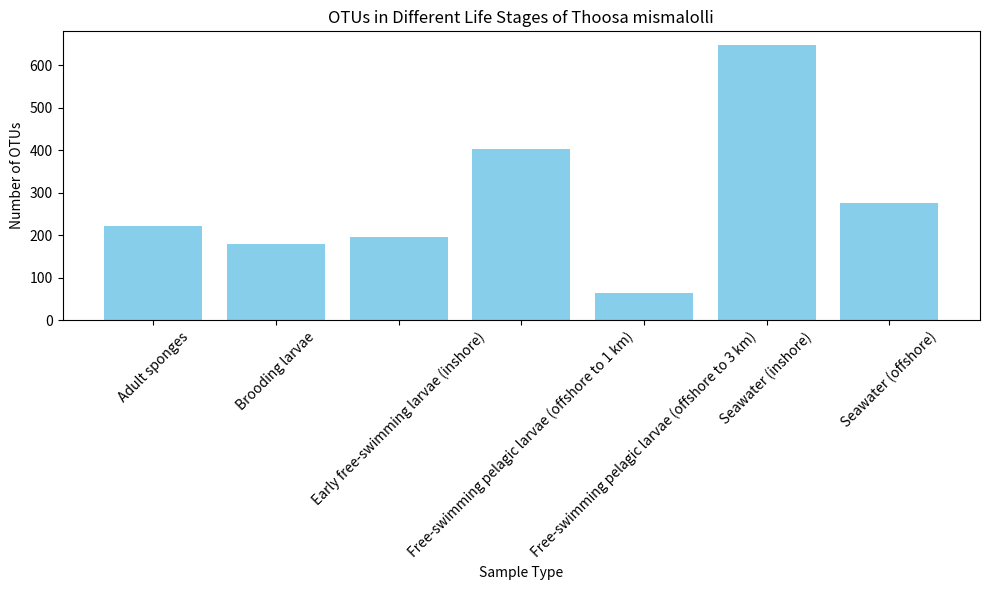

This chart was generated by the following Python code:
import pandas as pd
import matplotlib.pyplot as plt

# Sample data for OTUs
data = {
    'Sample Type': ['Adult sponges', 'Brooding larvae', 'Early free-swimming larvae (inshore)', 'Free-swimming pelagic larvae (offshore to 1 km)', 'Free-swimming pelagic larvae (offshore to 3 km)', 'Seawater (inshore)', 'Seawater (offshore)'],
    'OTUs': [222, 178, 196, 403, 64, 647, 276]
}

df = pd.DataFrame(data)

# Plotting the data
plt.figure(figsize=(10,6))
plt.bar(df['Sample Type'], df['OTUs'], color='skyblue')
plt.title('OTUs in Different Life Stages of Thoosa mismalolli')
plt.xlabel('Sample Type')
plt.ylabel('Number of OTUs')
plt.xticks(rotation=45)
plt.tight_layout()
plt.show()